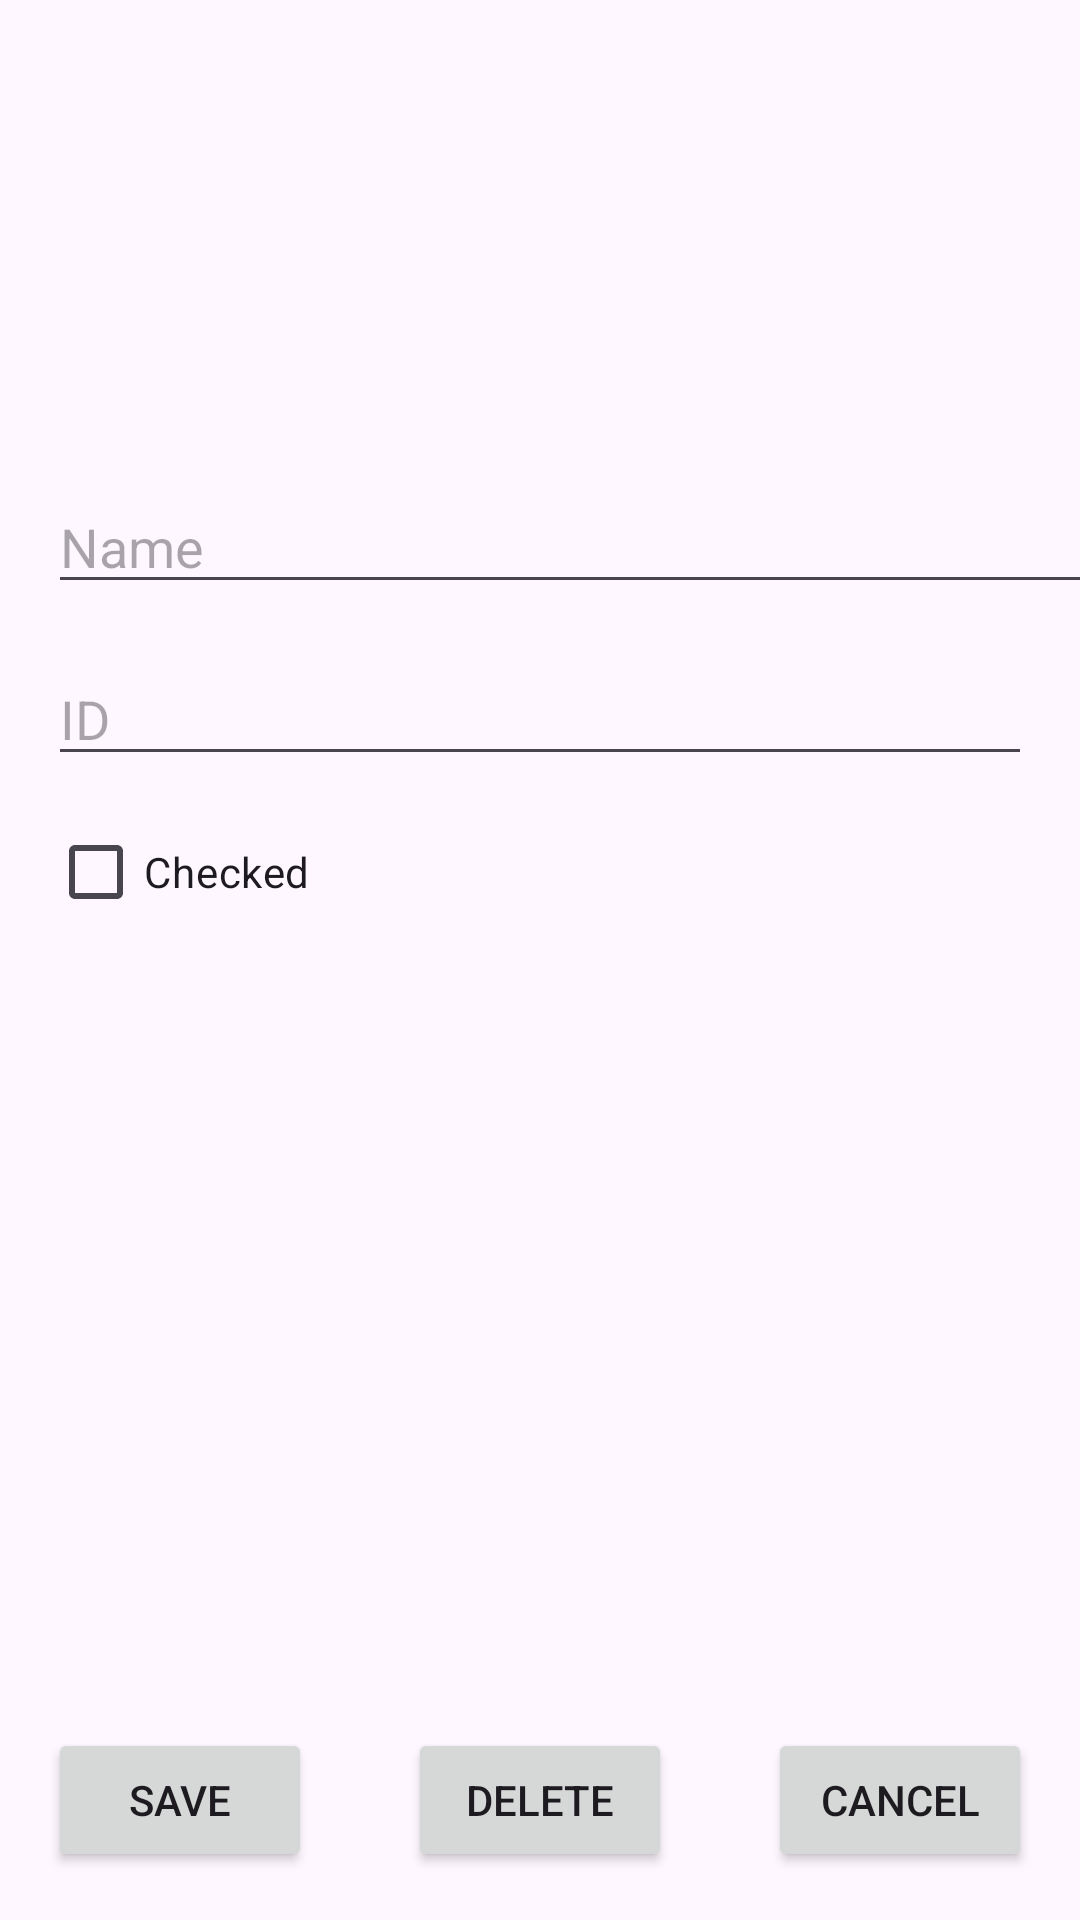

Reconstruct the res/layout file that produces this screen, plus the resources it refers to.
<!-- AndroidManifest.xml: application theme Theme.Assignment2kotlin -->
<!-- res/layout/activity_edit_student.xml -->
<?xml version="1.0" encoding="utf-8"?>
<androidx.constraintlayout.widget.ConstraintLayout xmlns:android="http://schemas.android.com/apk/res/android"
    xmlns:app="http://schemas.android.com/apk/res-auto"
    xmlns:tools="http://schemas.android.com/tools"
    android:id="@+id/main"
    android:layout_width="match_parent"
    android:layout_height="match_parent"
    tools:context=".EditStudentActivity">

    <ImageView
        android:id="@+id/edit_avatar_image_view"
        android:layout_width="wrap_content"
        android:layout_height="144dp"
        android:layout_marginBottom="16dp"
        android:src="@drawable/avatar"
        app:layout_constraintBottom_toTopOf="@+id/edit_name_edit_text"
        app:layout_constraintEnd_toEndOf="parent"
        app:layout_constraintStart_toStartOf="parent"
        app:layout_constraintTop_toTopOf="parent" />

    <EditText
        android:id="@+id/edit_id_edit_text"
        android:layout_width="0dp"
        android:layout_height="wrap_content"
        android:layout_margin="16dp"
        android:layout_marginStart="16dp"
        android:layout_marginTop="20dp"
        android:hint="ID"
        app:layout_constraintEnd_toEndOf="parent"
        app:layout_constraintStart_toStartOf="parent"
        app:layout_constraintTop_toBottomOf="@id/edit_name_edit_text" />

    <EditText
        android:id="@+id/edit_name_edit_text"
        android:layout_width="379dp"
        android:layout_height="wrap_content"
        android:layout_marginStart="16dp"
        android:layout_marginTop="16dp"
        android:hint="Name"
        app:layout_constraintStart_toStartOf="parent"
        app:layout_constraintTop_toBottomOf="@+id/edit_avatar_image_view" />

    <CheckBox
        android:id="@+id/edit_checked_checkbox"
        android:layout_width="wrap_content"
        android:layout_height="wrap_content"
        android:layout_marginStart="16dp"
        android:layout_marginTop="8dp"
        android:text="Checked"
        app:layout_constraintStart_toStartOf="parent"
        app:layout_constraintTop_toBottomOf="@id/edit_id_edit_text" />

    <Button
        android:id="@+id/edit_save_button"
        android:layout_width="0dp"
        android:layout_height="wrap_content"
        android:layout_margin="16dp"
        android:text="Save"
        app:layout_constraintBottom_toBottomOf="parent"
        app:layout_constraintEnd_toStartOf="@+id/edit_delete_button"
        app:layout_constraintStart_toStartOf="parent" />

    <Button
        android:id="@+id/edit_delete_button"
        android:layout_width="0dp"
        android:layout_height="wrap_content"
        android:layout_margin="16dp"
        android:text="Delete"
        app:layout_constraintBottom_toBottomOf="parent"
        app:layout_constraintEnd_toStartOf="@+id/edit_cancel_button"
        app:layout_constraintStart_toEndOf="@id/edit_save_button" />

    <Button
        android:id="@+id/edit_cancel_button"
        android:layout_width="0dp"
        android:layout_height="wrap_content"
        android:layout_margin="16dp"
        android:text="Cancel"
        app:layout_constraintBottom_toBottomOf="parent"
        app:layout_constraintEnd_toEndOf="parent"
        app:layout_constraintStart_toEndOf="@id/edit_delete_button" />

</androidx.constraintlayout.widget.ConstraintLayout>
<!-- resources referenced by this layout -->
<resources>
  <style name="Theme.Assignment2kotlin" parent="Base.Theme.Assignment2kotlin" />
  <style name="Base.Theme.Assignment2kotlin" parent="Theme.Material3.DayNight.NoActionBar">
          
          
      </style>
</resources>
